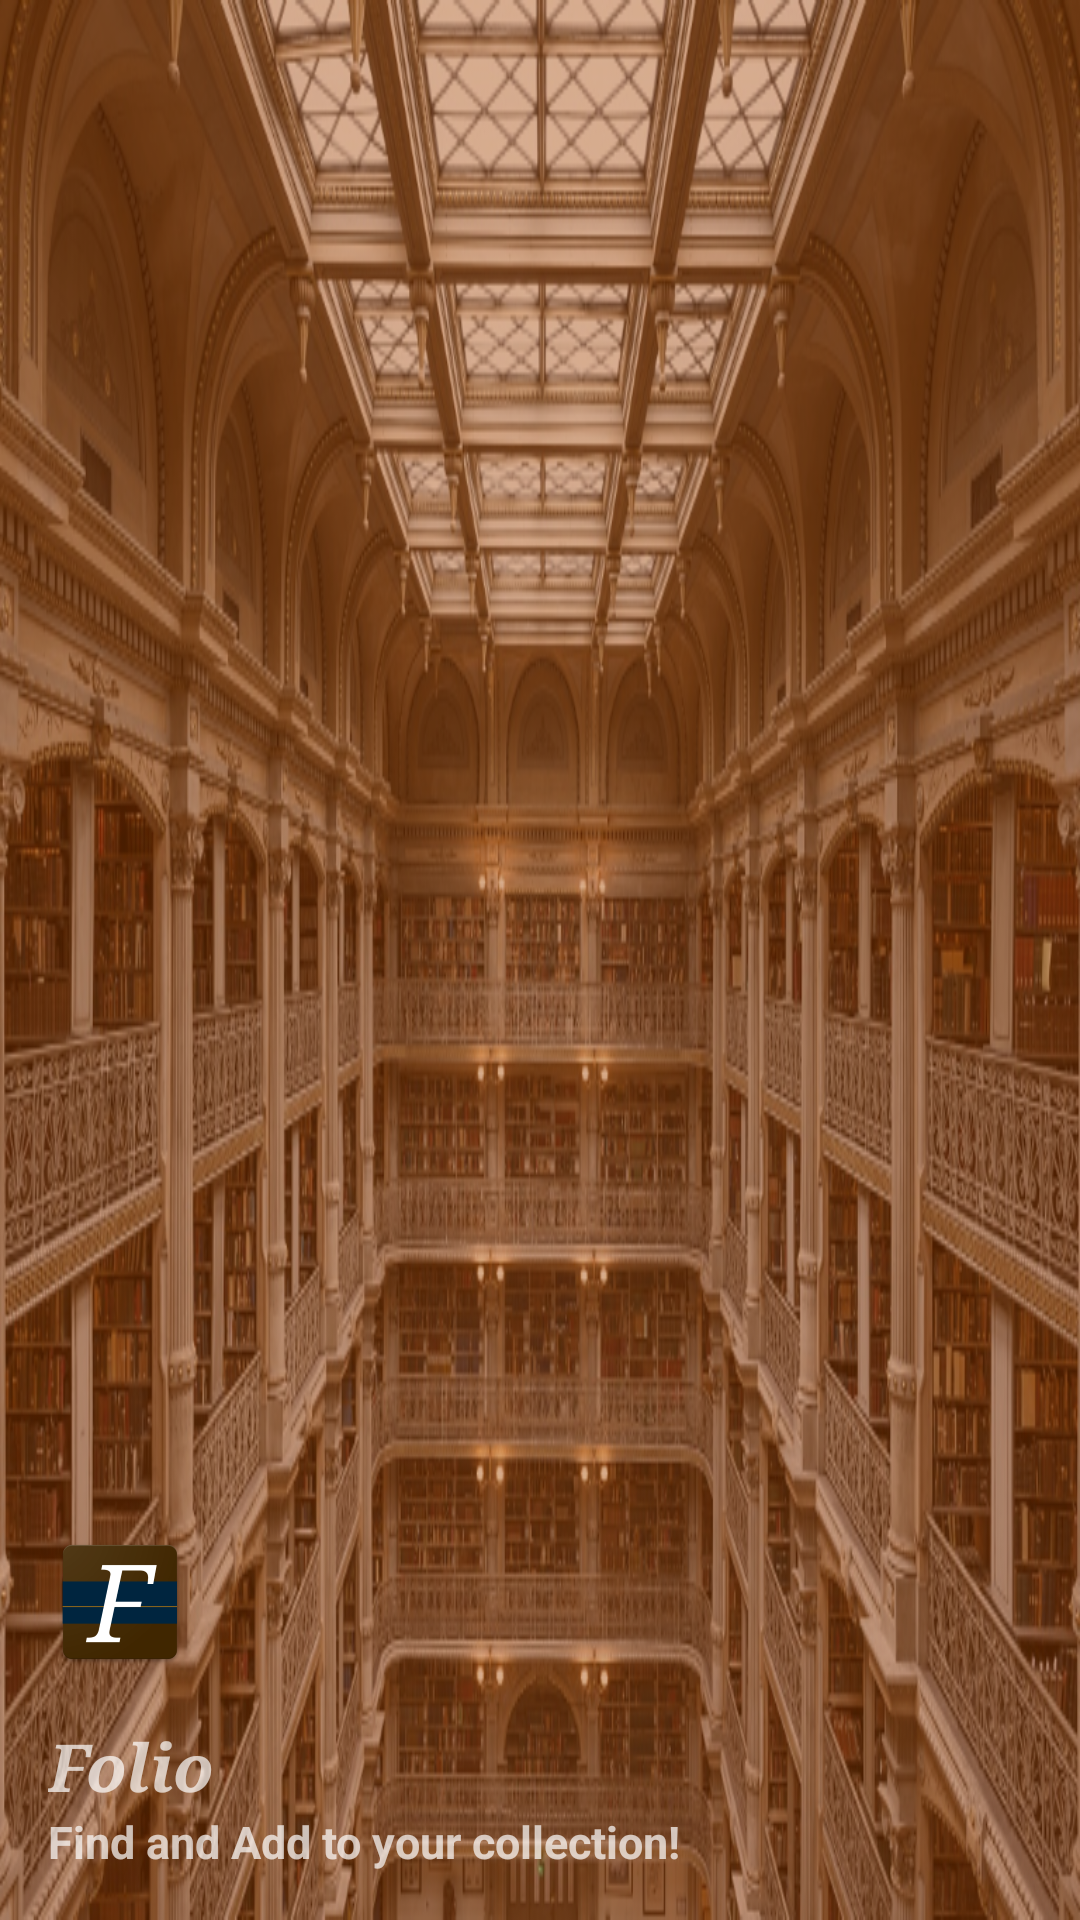

Reconstruct the res/layout file that produces this screen, plus the resources it refers to.
<!-- AndroidManifest.xml: application theme AppTheme -->
<!-- res/layout/nav_header_main.xml -->
<?xml version="1.0" encoding="utf-8"?>
<LinearLayout xmlns:android="http://schemas.android.com/apk/res/android"
    xmlns:app="http://schemas.android.com/apk/res-auto"
    android:layout_width="match_parent"
    android:layout_height="@dimen/nav_header_height"
    android:background="@drawable/peabody_library"
    android:gravity="bottom"
    android:orientation="vertical"
    android:paddingBottom="@dimen/activity_vertical_margin"
    android:paddingLeft="@dimen/activity_horizontal_margin"
    android:paddingRight="@dimen/activity_horizontal_margin"
    android:paddingTop="@dimen/activity_vertical_margin"
    android:theme="@style/ThemeOverlay.AppCompat.Dark">

    <ImageView
        android:id="@+id/imageView"
        android:layout_width="wrap_content"
        android:layout_height="wrap_content"
        android:paddingTop="@dimen/nav_header_vertical_spacing"
        android:src="@mipmap/ic_launcher" />

    <TextView
        android:layout_width="match_parent"
        android:layout_height="wrap_content"
        android:paddingTop="@dimen/nav_header_vertical_spacing"
        android:text="@string/app_name"
        android:textSize="22sp"
        android:textStyle="italic|bold"
        android:fontFamily="serif"/>

    <TextView
        android:id="@+id/textView"
        android:layout_width="match_parent"
        android:layout_height="wrap_content"
        android:text="@string/nav_description"
        android:textSize="15sp"
        android:textStyle="bold"/>

</LinearLayout>
<!-- resources referenced by this layout -->
<resources>
  <dimen name="activity_horizontal_margin">16dp</dimen>
  <dimen name="activity_vertical_margin">16dp</dimen>
  <dimen name="nav_header_height">160dp</dimen>
  <dimen name="nav_header_vertical_spacing">16dp</dimen>
  <!-- drawable peabody_library: png bitmap (drawable-hdpi, 439149 bytes) -->
  <!-- mipmap ic_launcher: png bitmap (mipmap-hdpi, 2090 bytes) -->
  <string name="app_name">Folio</string>
  <string name="nav_description">Find and Add to your collection!</string>
  <style name="AppTheme" parent="Theme.AppCompat.Light.DarkActionBar">
          
          <item name="colorPrimary">@color/colorPrimary</item>
          <item name="colorPrimaryDark">@color/colorPrimaryDark</item>
          <item name="colorAccent">@color/colorAccent</item>
  
  
      </style>
  <color name="colorPrimary">#004A7F</color>
  <color name="colorPrimaryDark">#00253F</color>
  <color name="colorAccent">#FF9C00</color>
</resources>
